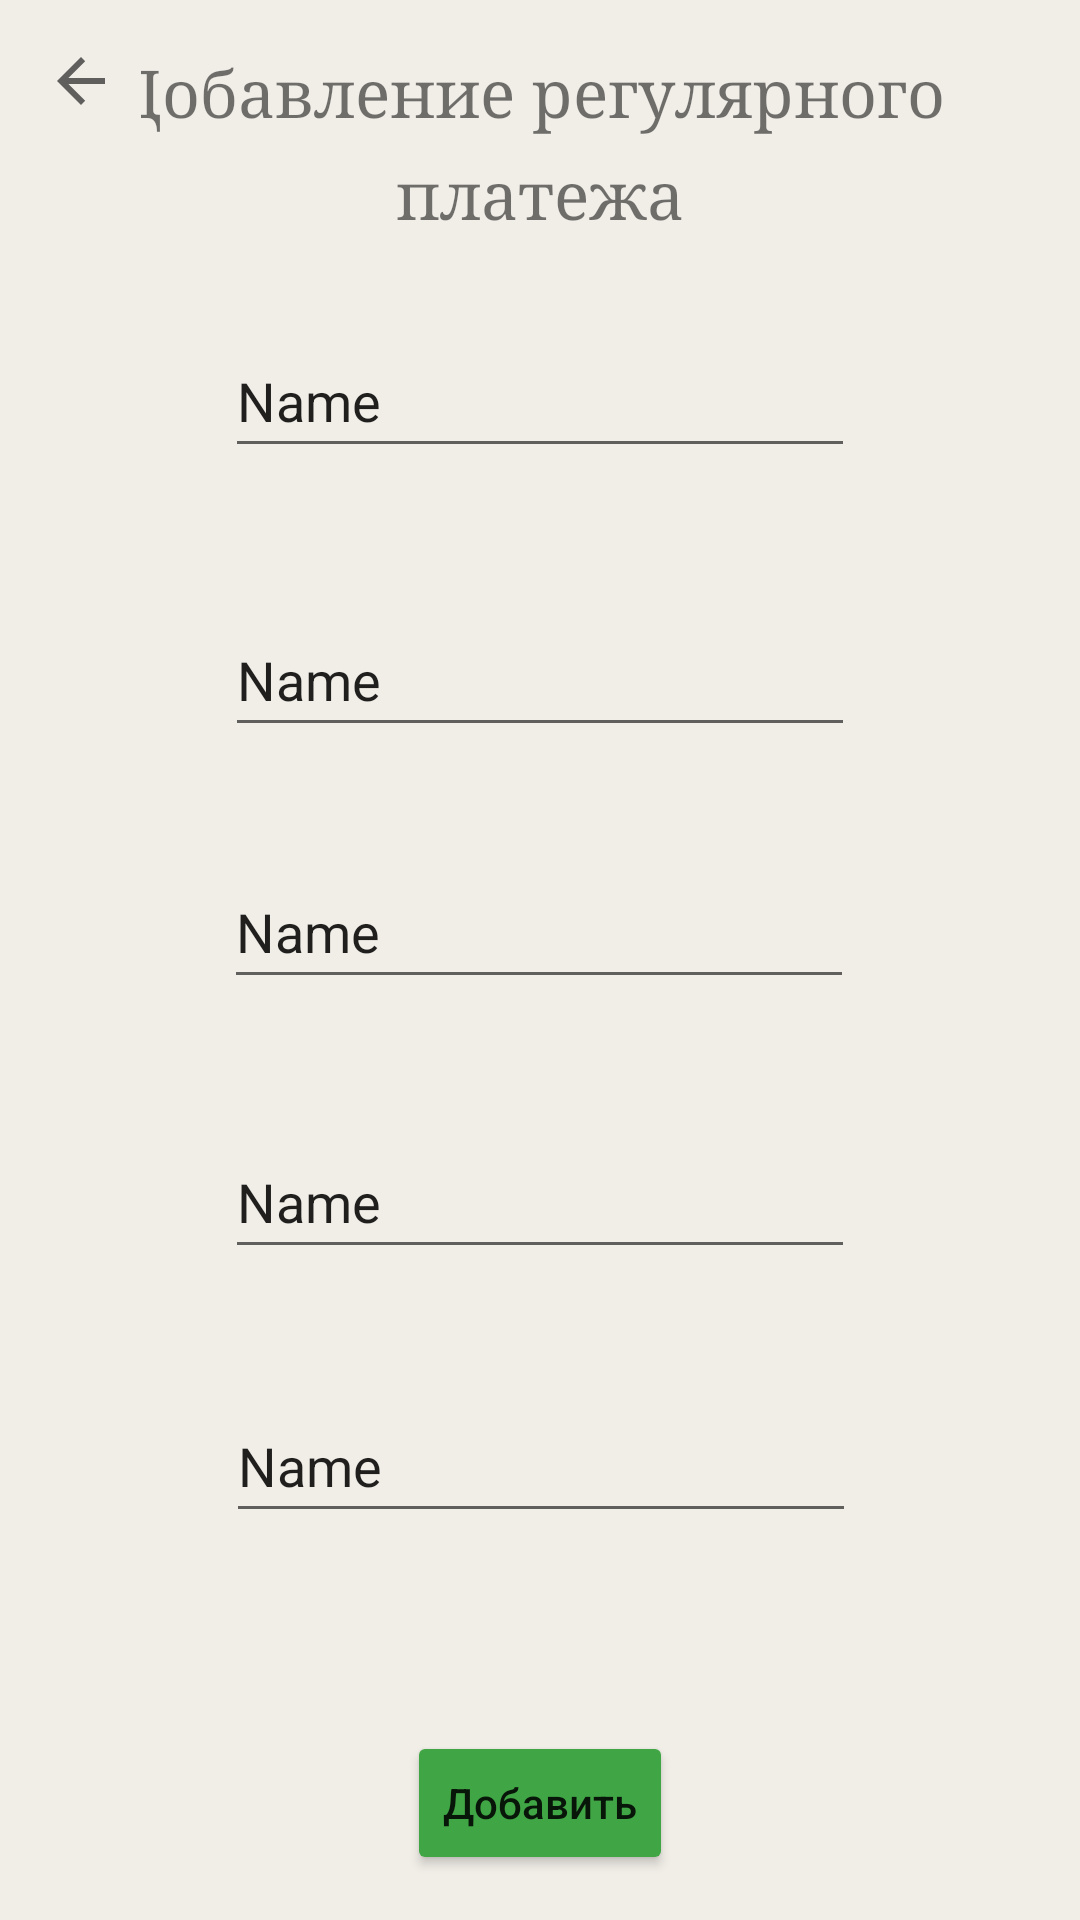

Produce the Android XML layout that renders to this screen, including the resource entries it uses.
<!-- AndroidManifest.xml: application theme Theme.Project_X -->
<!-- res/layout/regular_add.xml -->
<?xml version="1.0" encoding="utf-8"?>
<androidx.constraintlayout.widget.ConstraintLayout xmlns:android="http://schemas.android.com/apk/res/android"
    xmlns:app="http://schemas.android.com/apk/res-auto"
    xmlns:tools="http://schemas.android.com/tools"
    android:layout_width="match_parent"
    android:layout_height="match_parent"
    android:background="@color/app_background">

    <TextView
        android:id="@+id/textView26"
        android:layout_width="wrap_content"
        android:layout_height="wrap_content"
        android:layout_marginTop="16dp"
        android:fontFamily="serif"
        android:text="Добавление регулярного"
        android:textSize="22sp"
        app:layout_constraintEnd_toEndOf="parent"
        app:layout_constraintHorizontal_bias="0.466"
        app:layout_constraintStart_toStartOf="parent"
        app:layout_constraintTop_toTopOf="parent" />

    <TextView
        android:id="@+id/textView28"
        android:layout_width="wrap_content"
        android:layout_height="wrap_content"
        android:layout_marginTop="5dp"
        android:fontFamily="serif"
        android:text="платежа"
        android:textSize="22sp"
        app:layout_constraintEnd_toEndOf="parent"
        app:layout_constraintStart_toStartOf="parent"
        app:layout_constraintTop_toBottomOf="@+id/textView26" />

    <EditText
        android:id="@+id/editTextRegName"
        android:layout_width="wrap_content"
        android:layout_height="wrap_content"
        android:layout_marginTop="29dp"
        android:ems="10"
        android:inputType="textPersonName"
        android:minHeight="48dp"
        android:text="Name"
        app:layout_constraintEnd_toEndOf="parent"
        app:layout_constraintStart_toStartOf="parent"
        app:layout_constraintTop_toBottomOf="@+id/textView28" />

    <EditText
        android:id="@+id/editTextRegFreq"
        android:layout_width="wrap_content"
        android:layout_height="wrap_content"
        android:layout_marginTop="45dp"
        android:ems="10"
        android:inputType="textPersonName"
        android:minHeight="48dp"
        android:text="Name"
        app:layout_constraintEnd_toEndOf="parent"
        app:layout_constraintStart_toStartOf="parent"
        app:layout_constraintTop_toBottomOf="@+id/editTextRegName" />

    <EditText
        android:id="@+id/editTextRegSum"
        android:layout_width="wrap_content"
        android:layout_height="wrap_content"
        android:layout_marginTop="36dp"
        android:ems="10"
        android:inputType="textPersonName"
        android:minHeight="48dp"
        android:text="Name"
        app:layout_constraintEnd_toEndOf="parent"
        app:layout_constraintHorizontal_bias="0.497"
        app:layout_constraintStart_toStartOf="parent"
        app:layout_constraintTop_toBottomOf="@+id/editTextRegFreq" />

    <EditText
        android:id="@+id/editTextRegDate"
        android:layout_width="wrap_content"
        android:layout_height="wrap_content"
        android:layout_marginTop="42dp"
        android:ems="10"
        android:inputType="textPersonName"
        android:minHeight="48dp"
        android:text="Name"
        app:layout_constraintEnd_toEndOf="parent"
        app:layout_constraintStart_toStartOf="parent"
        app:layout_constraintTop_toBottomOf="@+id/editTextRegSum" />

    <EditText
        android:id="@+id/editTextRegComment"
        android:layout_width="wrap_content"
        android:layout_height="wrap_content"
        android:layout_marginTop="40dp"
        android:ems="10"
        android:inputType="textPersonName"
        android:minHeight="48dp"
        android:text="Name"
        app:layout_constraintEnd_toEndOf="parent"
        app:layout_constraintHorizontal_bias="0.502"
        app:layout_constraintStart_toStartOf="parent"
        app:layout_constraintTop_toBottomOf="@+id/editTextRegDate" />

    <Button
        android:id="@+id/buttonAddRegular"
        android:layout_width="wrap_content"
        android:layout_height="wrap_content"
        android:layout_marginBottom="15dp"
        android:backgroundTint="@color/header"
        android:text="@string/Button_add"
        android:textAllCaps="false"
        app:cornerRadius="16dp"
        app:layout_constraintBottom_toBottomOf="parent"
        app:layout_constraintEnd_toEndOf="parent"
        app:layout_constraintStart_toStartOf="parent"/>

    <ImageButton
        android:id="@+id/goback_regular"
        android:layout_width="wrap_content"
        android:layout_height="wrap_content"
        android:layout_marginStart="3dp"
        android:layout_marginTop="3dp"
        android:backgroundTint="@color/app_background"
        android:minHeight="48dp"
        app:layout_constraintStart_toStartOf="parent"
        app:layout_constraintTop_toTopOf="parent"
        app:srcCompat="?attr/actionModeCloseDrawable"
        tools:ignore="SpeakableTextPresentCheck" />
</androidx.constraintlayout.widget.ConstraintLayout>
<!-- resources referenced by this layout -->
<resources>
  <color name="app_background">#F1EEE8</color>
  <color name="header">#40A645</color>
  <string name="Button_add">Добавить</string>
  <style name="Theme.Project_X" parent="Theme.MaterialComponents.DayNight.NoActionBar">
          
          <item name="colorPrimary">@color/purple_500</item>
          <item name="colorPrimaryVariant">@color/purple_700</item>
          <item name="colorOnPrimary">@color/white</item>
          
          <item name="colorSecondary">@color/teal_200</item>
          <item name="colorSecondaryVariant">@color/teal_700</item>
          <item name="colorOnSecondary">@color/black</item>
          
          <item name="android:statusBarColor">?attr/colorPrimaryVariant</item>
          
      </style>
  <color name="purple_500">#FF6200EE</color>
  <color name="purple_700">#FF3700B3</color>
  <color name="white">#FFFFFFFF</color>
  <color name="teal_200">#FF03DAC5</color>
  <color name="teal_700">#FF018786</color>
  <color name="black">#FF000000</color>
</resources>
